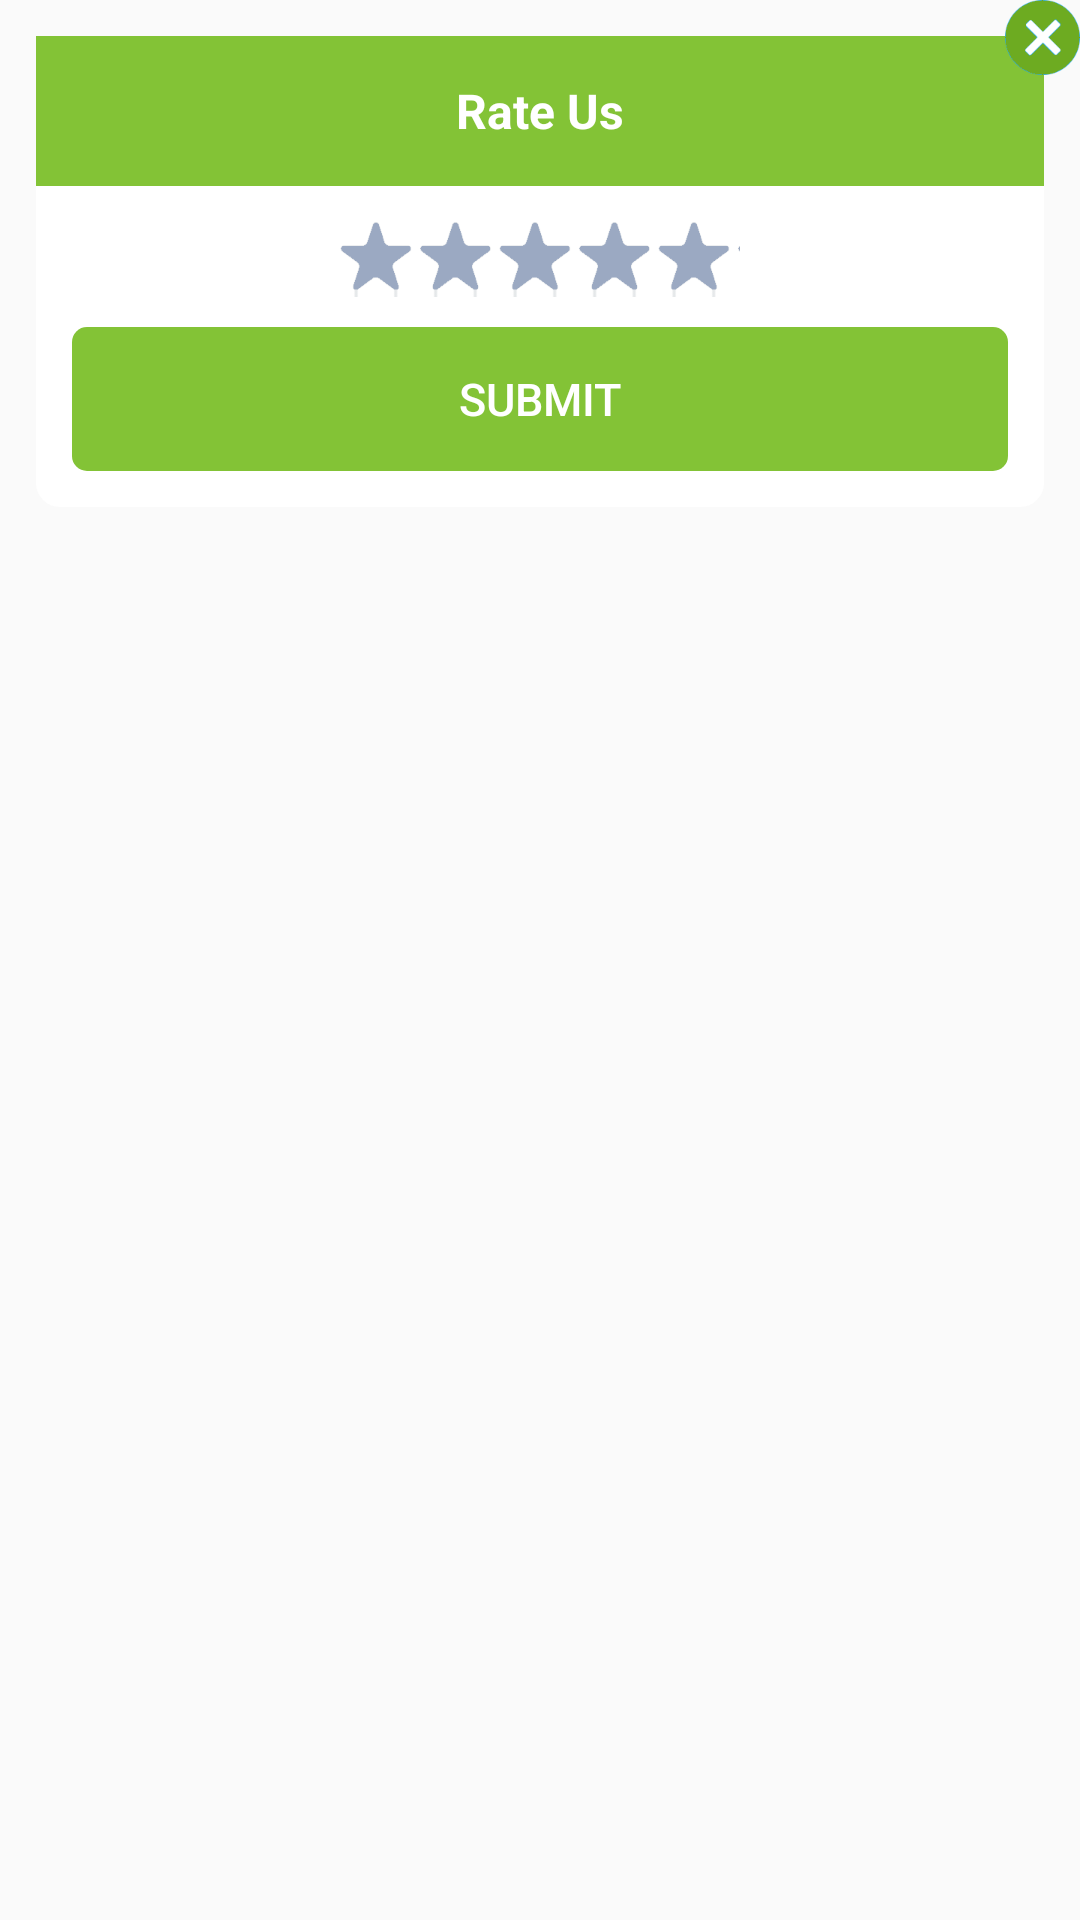

Write the Android layout XML for this screen, with the resource values it uses.
<!-- AndroidManifest.xml: application theme AppTheme -->
<!-- res/layout/activity_rate_profile.xml -->
<LinearLayout xmlns:android="http://schemas.android.com/apk/res/android"
    xmlns:tools="http://schemas.android.com/tools"
    android:layout_width="match_parent"
    android:layout_height="wrap_content"
    android:gravity="center|top"
    android:orientation="vertical">

    <RelativeLayout
        android:layout_width="fill_parent"
        android:layout_height="wrap_content"
        android:background="@android:color/transparent"
        android:orientation="vertical"
        android:visibility="visible">

        <RelativeLayout
            android:layout_width="fill_parent"
            android:layout_height="wrap_content"
            android:layout_marginLeft="12dp"
            android:layout_marginRight="12dp"
            android:layout_marginTop="12dp">

            <RelativeLayout
                android:id="@+id/rlytTitle"
                android:layout_width="fill_parent"
                android:layout_height="50dp"
                android:background="@color/colorPrimary">

                <TextView
                    android:id="@+id/txtTitle"
                    style="@style/TitleHeaderTxtStyle"
                    android:gravity="center"
                    android:text="Rate Us"
                    android:textStyle="bold"/>
            </RelativeLayout>

            <LinearLayout
                android:layout_width="match_parent"
                android:layout_height="wrap_content"
                android:layout_below="@+id/rlytTitle"
                android:background="@drawable/bg_review_roundedborder"
                android:orientation="vertical"
                android:padding="12dp">

                <RatingBar
                    android:id="@+id/rbAddRating"
                    style="@style/CustomRatingBarLarge"
                    android:layout_width="wrap_content"
                    android:layout_height="25dp"
                    android:layout_gravity="center"
                    android:isIndicator="false"
                    android:max="5" />

                <Button
                    android:id="@+id/btnSubmit"
                    style="@style/Widget.AppCompat.Button.Borderless"
                    android:layout_width="match_parent"
                    android:layout_height="wrap_content"
                    android:layout_marginTop="10dp"
                    android:background="@drawable/btn_message"
                    android:text="Submit"
                    android:textColor="@color/white"
                    android:textSize="15sp" />
            </LinearLayout>
        </RelativeLayout>

        <ImageButton
            android:id="@+id/ibtnClose"
            android:layout_width="wrap_content"
            android:layout_height="wrap_content"
            android:layout_alignParentRight="true"
            android:background="@android:color/transparent"
            android:contentDescription="@string/app_name"
            android:src="@drawable/ic_close_circle" />
    </RelativeLayout>

</LinearLayout>
<!-- resources referenced by this layout -->
<resources>
  <color name="colorPrimary">#83C336</color>
  <color name="white">#FFFFFF</color>
  <!-- drawable bg_review_roundedborder (drawable) -->
  <?xml version="1.0" encoding="utf-8"?>
  <shape xmlns:android="http://schemas.android.com/apk/res/android"
      android:shape="rectangle" >
  
      <solid android:color="#fff" />
  
      <corners
          android:bottomLeftRadius="8dp"
          android:bottomRightRadius="8dp"
          android:topLeftRadius="0dp"
          android:topRightRadius="0dp" />
  
  </shape>
  <string name="app_name">ResourceUtiliser</string>
  <style name="CustomRatingBarLarge" parent="@android:style/Widget.RatingBar">
          <item name="android:progressDrawable">@drawable/star_rating_bar_full</item>
          <item name="android:minHeight">40dip</item>
          <item name="android:maxHeight">40dip</item>
      </style>
  <style name="TitleHeaderTxtStyle" parent="@android:style/Widget.TextView">
          <item name="android:layout_width">wrap_content</item>
          <item name="android:layout_height">wrap_content</item>
          <item name="android:textColor">@color/white</item>
          <item name="android:textSize">16sp</item>
          <item name="android:textStyle">bold</item>
          <item name="android:gravity">center</item>
          <item name="android:layout_centerVertical">true</item>
          <item name="android:layout_centerInParent">true</item>
      </style>
  <style name="AppTheme" parent="Theme.AppCompat.Light.DarkActionBar">
          
          <item name="colorPrimary">@color/colorPrimary</item>
          <item name="colorPrimaryDark">@color/colorPrimaryDark</item>
          <item name="colorAccent">@color/colorAccent</item>
          <item name="windowActionBar">false</item>
          <item name="windowNoTitle">true</item>
          <item name="windowActionBarOverlay">true</item>
      </style>
  <color name="colorPrimaryDark">#77af33</color>
  <!-- drawable star_rating_bar_full (drawable) -->
  <?xml version="1.0" encoding="utf-8"?>
  <layer-list xmlns:android="http://schemas.android.com/apk/res/android" >
  <item
          android:id="@android:id/background"
          android:drawable="@drawable/star_ratingbar_empty"/>
      <item
          android:id="@android:id/secondaryProgress"
          android:drawable="@drawable/star_ratingbar_empty"/>
      <item
          android:id="@android:id/progress"
          android:drawable="@drawable/star_ratingbar_filled"/>
  
  </layer-list>
  <color name="colorAccent">#79bf24</color>
  <!-- drawable star_ratingbar_empty (drawable) -->
  <?xml version="1.0" encoding="utf-8"?>
  <selector xmlns:android="http://schemas.android.com/apk/res/android">
      <item android:drawable="@drawable/ic_star_gray" android:state_pressed="true" android:state_window_focused="true" />
      <item android:drawable="@drawable/ic_star_gray" android:state_focused="true" android:state_window_focused="true" />
      <item android:drawable="@drawable/ic_star_gray" android:state_selected="true" android:state_window_focused="true" />
      <item android:drawable="@drawable/ic_star_gray" />
  </selector>
  <!-- drawable star_ratingbar_filled (drawable) -->
  <?xml version="1.0" encoding="utf-8"?>
  <selector xmlns:android="http://schemas.android.com/apk/res/android">
      <item android:drawable="@drawable/ic_rating_star" android:state_pressed="true" android:state_window_focused="true" />
      <item android:drawable="@drawable/ic_rating_star" android:state_focused="true" android:state_window_focused="true" />
      <item android:drawable="@drawable/ic_rating_star" android:state_selected="true" android:state_window_focused="true" />
      <item android:drawable="@drawable/ic_rating_star" />
  </selector>
</resources>
